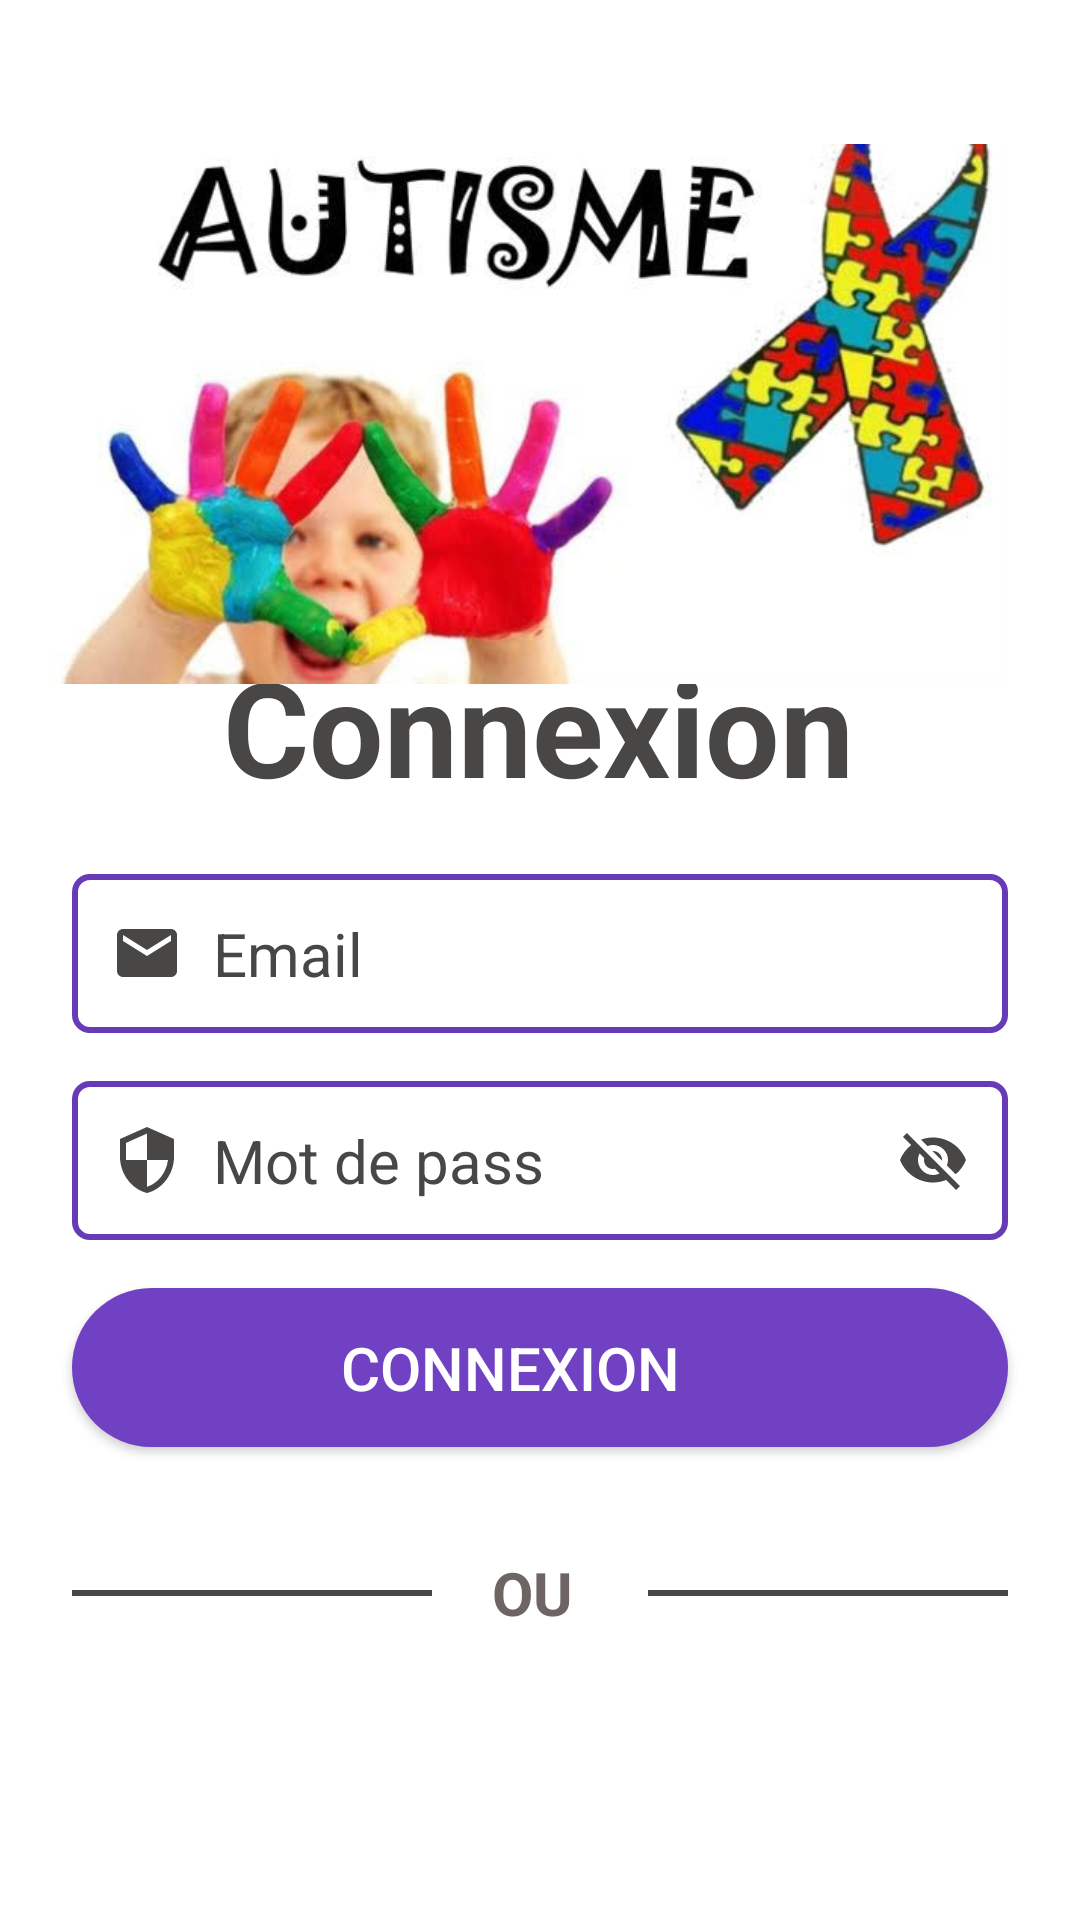

Write the Android layout XML for this screen, with the resource values it uses.
<!-- AndroidManifest.xml: application theme Theme.AppCompat.Light -->
<!-- res/layout/activity_login.xml -->
<?xml version="1.0" encoding="utf-8"?>
<androidx.constraintlayout.widget.ConstraintLayout xmlns:android="http://schemas.android.com/apk/res/android"
    xmlns:app="http://schemas.android.com/apk/res-auto"
    xmlns:tools="http://schemas.android.com/tools"
    android:layout_width="match_parent"
    android:layout_height="match_parent"
android:background="@color/white"
    tools:context=".LoginActivity"

   >
    <View
        android:layout_width="match_parent"
        android:layout_height="match_parent"

        tools:layout_editor_absoluteX="-67dp"
        tools:layout_editor_absoluteY="16dp" />

    <ScrollView
        android:layout_width="match_parent"
        android:layout_height="match_parent"
        android:fillViewport="true"
        tools:layout_editor_absoluteX="0dp"
        tools:layout_editor_absoluteY="-78dp">

        <androidx.constraintlayout.widget.ConstraintLayout
            android:layout_width="match_parent"
            android:layout_height="match_parent">


            <TextView
                android:id="@+id/textView2"
                android:layout_width="wrap_content"
                android:layout_height="wrap_content"
                android:text="Connexion"
                android:textColor="#494646"
                android:textSize="44sp"
                android:textStyle="bold"
                app:layout_constraintBottom_toBottomOf="parent"
                app:layout_constraintEnd_toEndOf="parent"
                app:layout_constraintHorizontal_bias="0.497"
                app:layout_constraintStart_toStartOf="parent"
                app:layout_constraintTop_toTopOf="parent"
                app:layout_constraintVertical_bias="0.366" />

            <EditText
                android:id="@+id/inputEmail"
                android:layout_width="0dp"
                android:layout_height="wrap_content"
                android:layout_marginStart="24dp"
                android:layout_marginTop="20dp"
                android:layout_marginEnd="24dp"
                android:background="@drawable/input_bg"
                android:drawableLeft="@drawable/ic_email"
                android:drawablePadding="10dp"
                android:ems="10"
                android:hint="Email"
                android:textSize="20dp"
                android:inputType="textEmailAddress"
                android:paddingLeft="20dp"
                android:padding="13dp"
                android:paddingTop="13dp"
                android:paddingRight="20dp"
                android:paddingBottom="13dp"
                android:textColorHint="#494646"
                app:layout_constraintEnd_toEndOf="parent"
                app:layout_constraintHorizontal_bias="0.0"
                app:layout_constraintStart_toStartOf="parent"
                app:layout_constraintTop_toBottomOf="@+id/textView2" />

            <EditText
                android:id="@+id/inputPassword"
                android:layout_width="0dp"
                android:layout_height="wrap_content"
                android:layout_marginTop="16dp"
                android:background="@drawable/input_bg"
                android:drawableLeft="@drawable/ic_security"
                android:drawableRight="@drawable/ic_visibility"
                android:drawablePadding="10dp"
                android:ems="10"
                android:hint="Mot de pass"
                android:inputType="textPassword"
                android:longClickable="false"
                android:textSize="20dp"
                android:padding="13dp"
                android:paddingLeft="10dp"
                android:paddingTop="13dp"
                android:paddingRight="20dp"
                android:paddingBottom="13dp"
                android:textColorHint="#494646"
                app:layout_constraintEnd_toEndOf="@+id/inputEmail"
                app:layout_constraintHorizontal_bias="1.0"
                app:layout_constraintStart_toStartOf="@+id/inputEmail"
                app:layout_constraintTop_toBottomOf="@+id/inputEmail" />

            <Button
                android:id="@+id/btnLogin"

                android:layout_width="0dp"
                android:layout_height="wrap_content"
                android:layout_marginTop="16dp"
                android:background="@drawable/btn6"
                android:drawablePadding="10dp"
                android:ems="10"
                android:gravity="center"
                android:paddingTop="13dp"
                android:paddingRight="20dp"
                android:paddingBottom="13dp"
                android:text="Connexion"
                android:textSize="20dp"
                android:textColor="@color/white"
                app:layout_constraintEnd_toEndOf="@+id/inputPassword"
                app:layout_constraintStart_toStartOf="@+id/inputPassword"
                app:layout_constraintTop_toBottomOf="@+id/inputPassword" />

            <TextView
                android:id="@+id/textView6"
                android:layout_width="wrap_content"
                android:layout_height="wrap_content"
                android:text="OU "
                android:layout_marginTop="35dp"
                android:textColor="#6E6464"
                android:textSize="20sp"
                android:textStyle="bold"
                app:layout_constraintEnd_toEndOf="parent"
                app:layout_constraintStart_toStartOf="parent"
                app:layout_constraintTop_toBottomOf="@+id/btnLogin" />

            <View
                android:id="@+id/view3"
                android:layout_width="0dp"
                android:layout_height="2dp"
                android:layout_marginStart="20dp"
                android:background="#494646"
                app:layout_constraintBottom_toBottomOf="@+id/textView6"
                app:layout_constraintEnd_toEndOf="@+id/btnLogin"
                app:layout_constraintHorizontal_bias="0.0"
                app:layout_constraintStart_toEndOf="@+id/textView6"
                app:layout_constraintTop_toTopOf="@+id/textView6">

            </View>

            <View
                android:id="@+id/view2"
                android:layout_width="0dp"
                android:layout_height="2dp"
                android:layout_marginEnd="20dp"
                android:background="#494646"
                app:layout_constraintBottom_toBottomOf="@+id/textView6"
                app:layout_constraintEnd_toStartOf="@+id/textView6"
                app:layout_constraintHorizontal_bias="0.0"
                app:layout_constraintStart_toStartOf="@+id/btnLogin"
                app:layout_constraintTop_toTopOf="@+id/textView6">

            </View>

            <ImageView
                android:id="@+id/btnGoogle"
                android:layout_width="50dp"
                android:layout_height="50dp"
                android:layout_marginTop="16dp"
                app:layout_constraintEnd_toEndOf="@+id/view3"
                app:layout_constraintStart_toStartOf="@+id/view2"
                app:layout_constraintTop_toBottomOf="@+id/textView6"
                app:srcCompat="@drawable/google_logo" />

            <ImageView
                android:id="@+id/imageView3"
                android:layout_width="320dp"
                android:layout_height="250dp"
                android:layout_marginStart="50dp"
                android:layout_marginEnd="50dp"
                app:layout_constraintBottom_toBottomOf="parent"
                app:layout_constraintEnd_toEndOf="parent"
                app:layout_constraintHorizontal_bias="0.565"
                app:layout_constraintStart_toStartOf="parent"
                app:layout_constraintTop_toTopOf="parent"
                app:layout_constraintVertical_bias="0.033"
                app:srcCompat="@drawable/image" />


        </androidx.constraintlayout.widget.ConstraintLayout>

    </ScrollView>

</androidx.constraintlayout.widget.ConstraintLayout>
<!-- resources referenced by this layout -->
<resources>
  <color name="white">#FFFFFFFF</color>
  <!-- drawable btn6 (drawable) -->
  <?xml version="1.0" encoding="utf-8"?>
  <shape xmlns:android="http://schemas.android.com/apk/res/android">
      <solid android:color="#7042C3"/>
      <corners
          android:bottomLeftRadius="200dp"
          android:bottomRightRadius="200dp"
  
          android:topLeftRadius="200dp"
          android:topRightRadius="200dp"
  
          />
  </shape>
  <!-- drawable ic_email (drawable-v24) -->
  <?xml version="1.0"?>
      <vector xmlns:android="http://schemas.android.com/apk/res/android"
      android:width="24dp"
      android:viewportWidth="24.0"
      android:viewportHeight="24.0"
      android:tint="#494646"
      android:height="24dp">
  
      <path android:pathData="M20,4L4,4c-1.1,0 -1.99,0.9 -1.99,2L2,18c0,1.1 0.9,2 2,2h16c1.1,0 2,-0.9 2,-2L22,6c0,-1.1 -0.9,-2 -2,-2zM20,8l-8,5 -8,-5L4,6l8,5 8,-5v2z" android:fillColor="#FF000000"/>
  
  </vector>
  <!-- drawable ic_security (drawable-v24) -->
  <?xml version="1.0"?>
      <vector xmlns:android="http://schemas.android.com/apk/res/android"
      android:width="24dp" android:viewportWidth="24.0"
      android:viewportHeight="24.0"
      android:tint="#494646"
      android:height="24dp">
  
      <path
          android:pathData="M12,1L3,5v6c0,5.55 3.84,10.74 9,12 5.16,-1.26 9,-6.45 9,-12L21,5l-9,-4zM12,11.99h7c-0.53,4.12 -3.28,7.79 -7,8.94L12,12L5,12L5,6.3l7,-3.11v8.8z" android:fillColor="#FF000000"/>
  
  </vector>
  <!-- drawable ic_visibility (drawable) -->
  <vector android:height="24dp" android:tint="#494646"
      android:viewportHeight="24" android:viewportWidth="24"
      android:width="24dp" xmlns:android="http://schemas.android.com/apk/res/android">
      <path android:fillColor="@android:color/white" android:pathData="M12,7c2.76,0 5,2.24 5,5 0,0.65 -0.13,1.26 -0.36,1.83l2.92,2.92c1.51,-1.26 2.7,-2.89 3.43,-4.75 -1.73,-4.39 -6,-7.5 -11,-7.5 -1.4,0 -2.74,0.25 -3.98,0.7l2.16,2.16C10.74,7.13 11.35,7 12,7zM2,4.27l2.28,2.28 0.46,0.46C3.08,8.3 1.78,10.02 1,12c1.73,4.39 6,7.5 11,7.5 1.55,0 3.03,-0.3 4.38,-0.84l0.42,0.42L19.73,22 21,20.73 3.27,3 2,4.27zM7.53,9.8l1.55,1.55c-0.05,0.21 -0.08,0.43 -0.08,0.65 0,1.66 1.34,3 3,3 0.22,0 0.44,-0.03 0.65,-0.08l1.55,1.55c-0.67,0.33 -1.41,0.53 -2.2,0.53 -2.76,0 -5,-2.24 -5,-5 0,-0.79 0.2,-1.53 0.53,-2.2zM11.84,9.02l3.15,3.15 0.02,-0.16c0,-1.66 -1.34,-3 -3,-3l-0.17,0.01z"/>
  </vector>
  <!-- drawable image: jpeg bitmap (drawable, 33253 bytes) -->
  <!-- drawable input_bg (drawable-v24) -->
  <?xml version="1.0" encoding="utf-8"?>
  <selector xmlns:android="http://schemas.android.com/apk/res/android">
  <item>
      <shape>
          <corners android:radius="5dp"/>
          <stroke
              android:color="#673AB7"
              android:width="2dp"/>
      </shape>
  </item>
  </selector>
</resources>
